Run: headless pygame with SDL's dummy video driver; simulated clock (each Clock.tick advances the game by its frame time, no real sleeping); random seed 0; keys injected as events and as key.get_pressed() state; no mouse input.
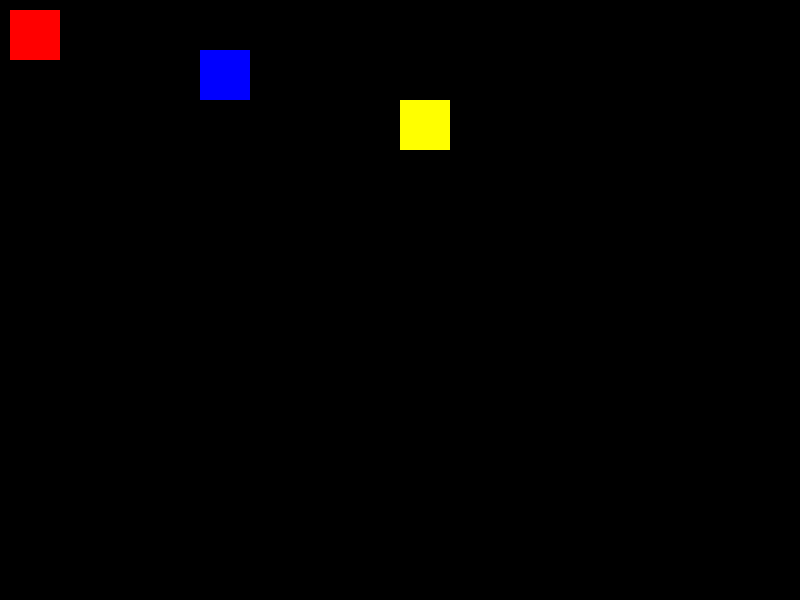
Frame 1 of 4 · flips 1–60 · no input
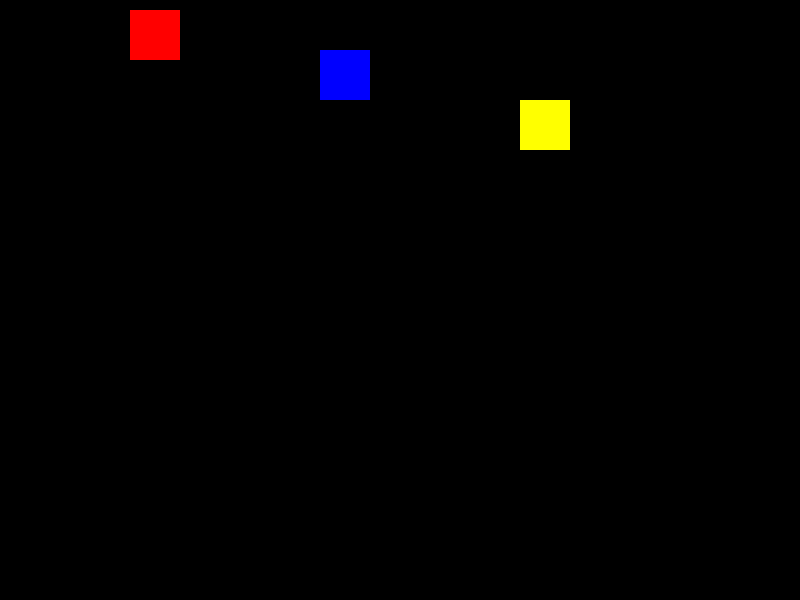
Frame 2 of 4 · flips 61–180 · tapped SPACE, RETURN · held RIGHT (→), D
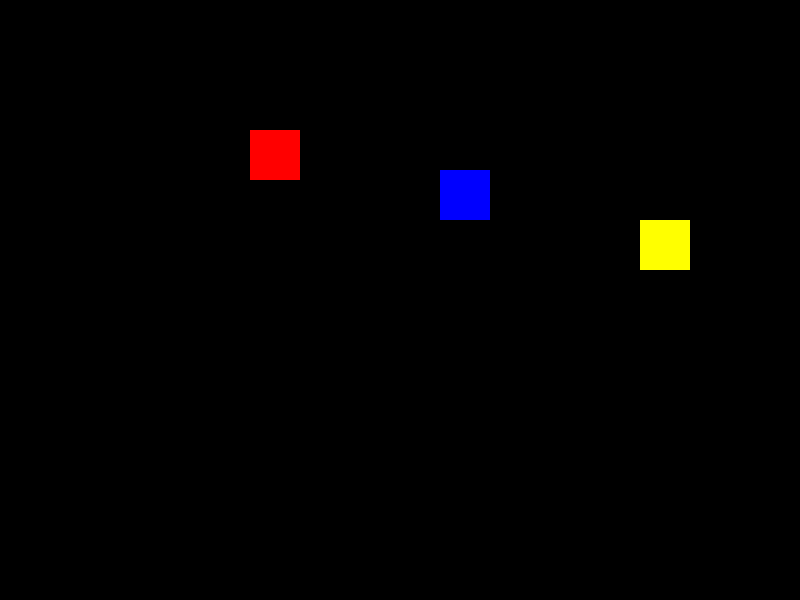
Frame 3 of 4 · flips 181–300 · held DOWN (↓), S
Frame 4 of 4 · flips 301–420 · held LEFT (←), A, UP (↑), W · screen same as frame 2, image omitted

The pygame program that drew these frames:

import pygame

screen = pygame.display.set_mode((800, 600), 0, 32)


class Quadro(pygame.sprite.Sprite):
    def __init__(self, pos, cor):
        super().__init__()
        self.rect = pygame.Rect(pos, (50, 50))
        self.image = pygame.Surface((50, 50))
        self.image.fill(cor)
        self.vel_x = 0
        self.vel_y = 0

    def update(self):
        self.rect.x = self.rect.x + self.vel_x
        self.rect.y = self.rect.y + self.vel_y

    # def pintar(self, tela):
    #     pygame.draw.rect(tela,
    #                      (255, 0, 0),
    #                      self.rect, 0)

    def testar_eventos(self, e):
        if e.type == pygame.KEYDOWN:
            if e.key == pygame.K_RIGHT:
                self.vel_x = 1
            elif e.key == pygame.K_LEFT:
                self.vel_x = -1
            elif e.key == pygame.K_UP:
                self.vel_y = -1
            elif e.key == pygame.K_DOWN:
                self.vel_y = 1


q1 = Quadro((10, 10), (255, 0, 0))
q2 = Quadro((200, 50), (0, 0, 255))
q3 = Quadro((400, 100), (255, 255, 0))

grp = pygame.sprite.Group()

grp.add([q1, q2, q3])

while True:
    # Calcular Regras
    grp.update()

    # Pinta na tela
    screen.fill((0, 0, 0))
    grp.draw(screen)
    pygame.display.update()

    # Testa os eventos
    for e in pygame.event.get():
        if e.type == pygame.QUIT:
            exit()
        else:
            for spr in grp.sprites():
                spr.testar_eventos(e)
